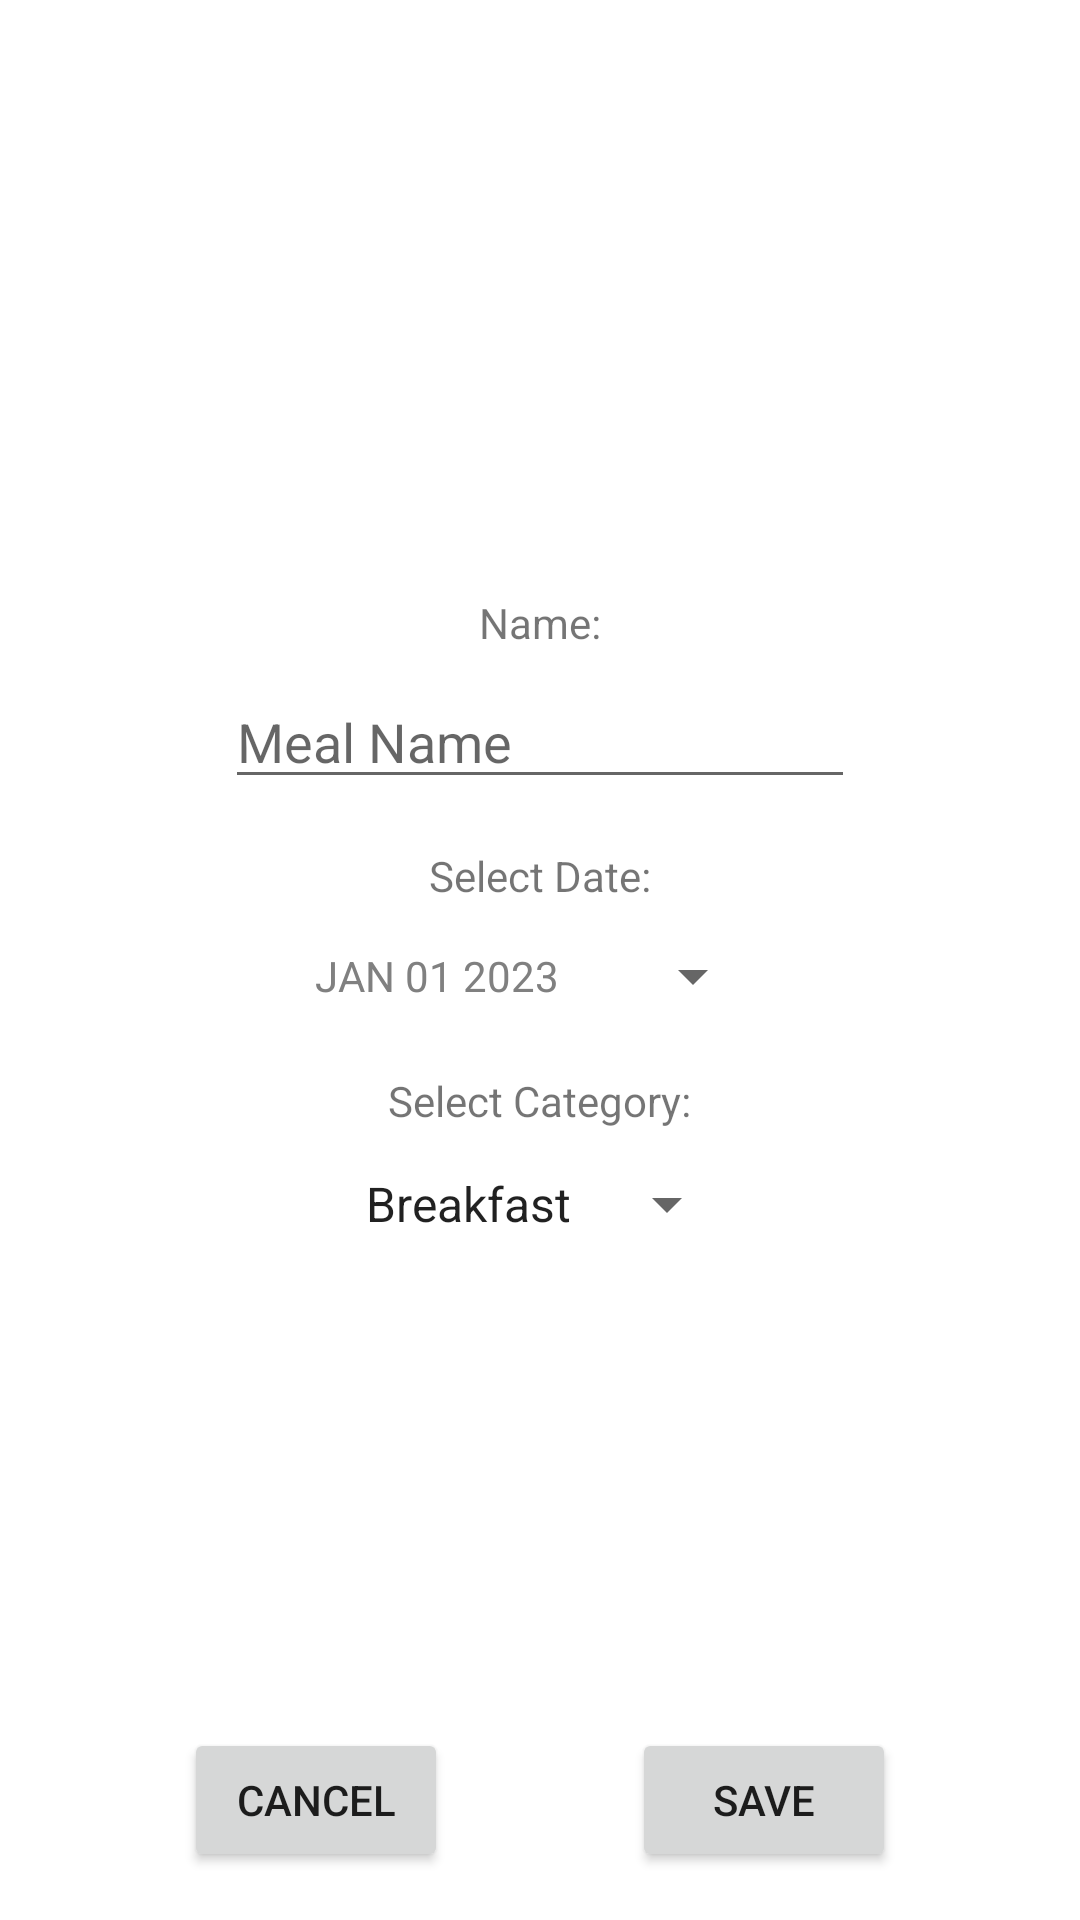

Write the Android layout XML for this screen, with the resource values it uses.
<!-- AndroidManifest.xml: application theme Theme.Vezbe11 -->
<!-- res/layout/activity_edit_menu.xml -->
<?xml version="1.0" encoding="utf-8"?>
<androidx.constraintlayout.widget.ConstraintLayout xmlns:android="http://schemas.android.com/apk/res/android"
        android:layout_width="match_parent"
        android:layout_height="match_parent"
        xmlns:app="http://schemas.android.com/apk/res-auto">

    <ImageView
            android:id="@+id/mealIv"
            android:layout_width="150dp"
            android:layout_height="150dp"
            android:layout_marginTop="32dp"
            app:layout_constraintEnd_toEndOf="parent"
            app:layout_constraintStart_toStartOf="parent"
            app:layout_constraintTop_toTopOf="parent" />

    <TextView
            android:id="@+id/nameLbl"
            android:layout_width="wrap_content"
            android:layout_height="wrap_content"
            android:text="Name:"
            android:layout_marginTop="16dp"
            app:layout_constraintLeft_toLeftOf="parent"
            app:layout_constraintRight_toRightOf="parent"
            app:layout_constraintTop_toBottomOf="@+id/mealIv" />

    <EditText
            android:id="@+id/nameEdit"
            android:layout_width="match_parent"
            android:layout_height="wrap_content"
            android:hint="Meal Name"
            android:layout_marginTop="8dp"
            android:layout_marginStart="75dp"
            android:layout_marginEnd="75dp"
            app:layout_constraintLeft_toLeftOf="parent"
            app:layout_constraintRight_toRightOf="parent"
            app:layout_constraintTop_toBottomOf="@+id/nameLbl" />

    <TextView
            android:id="@+id/datePickerLbl"
            android:layout_width="wrap_content"
            android:layout_height="wrap_content"
            android:text="Select Date:"
            android:layout_marginTop="16dp"
            app:layout_constraintLeft_toLeftOf="parent"
            app:layout_constraintRight_toRightOf="parent"
            app:layout_constraintTop_toBottomOf="@+id/nameEdit" />

    <Button
            android:id="@+id/datePickerBtn"
            android:layout_width="150dp"
            android:layout_height="wrap_content"
            android:text="JAN 01 2023"
            android:textColor="#808080"
            style="?android:spinnerStyle"
            app:layout_constraintLeft_toLeftOf="parent"
            app:layout_constraintRight_toRightOf="parent"
            app:layout_constraintTop_toBottomOf="@+id/datePickerLbl"
            android:onClick="openDatePicker"/>

    <TextView
            android:id="@+id/categoryLbl"
            android:layout_width="wrap_content"
            android:layout_height="wrap_content"
            android:layout_marginTop="8dp"
            android:text="Select Category:"
            app:layout_constraintLeft_toLeftOf="parent"
            app:layout_constraintRight_toRightOf="parent"
            app:layout_constraintTop_toBottomOf="@+id/datePickerBtn" />

    <Spinner
            android:id="@+id/categorySpinner"
            android:layout_width="wrap_content"
            android:layout_height="50dp"
            android:layout_centerInParent="true"
            android:entries="@array/menuCategory"
            app:layout_constraintLeft_toLeftOf="parent"
            app:layout_constraintRight_toRightOf="parent"
            app:layout_constraintTop_toBottomOf="@id/categoryLbl" />

    <Button
            android:id="@+id/cancelBtn"
            android:layout_width="wrap_content"
            android:layout_height="wrap_content"
            android:layout_marginBottom="16dp"
            android:text="Cancel"
            app:layout_constraintStart_toStartOf="parent"
            app:layout_constraintBottom_toBottomOf="parent"
            app:layout_constraintEnd_toStartOf="@id/saveBtn" />

    <Button
            android:id="@+id/saveBtn"
            android:layout_width="wrap_content"
            android:layout_height="wrap_content"
            android:layout_marginBottom="16dp"
            android:layout_marginTop="16dp"
            android:text="save"
            app:layout_constraintEnd_toEndOf="parent"
            app:layout_constraintBottom_toBottomOf="parent"
            app:layout_constraintStart_toEndOf="@id/cancelBtn" />



</androidx.constraintlayout.widget.ConstraintLayout>
<!-- resources referenced by this layout -->
<resources>
  <string-array name="menuCategory">
          <item>Breakfast</item>
          <item>Lunch</item>
          <item>Snack</item>
          <item>Dinner</item>
      </string-array>
  <style name="Theme.Vezbe11" parent="Theme.MaterialComponents.DayNight.NoActionBar">
          
          <item name="colorPrimary">#52D34C</item>
          <item name="colorPrimaryVariant">#52D34C</item>
          <item name="colorOnPrimary">@color/white</item>
          
          <item name="colorSecondary">#153346</item>
          <item name="colorSecondaryVariant">#153346</item>
          <item name="colorOnSecondary">#8F8F8F</item>
          
          <item name="android:statusBarColor" tools:targetApi="l">?attr/colorPrimaryVariant</item>
          
      </style>
  <color name="white">#FFFFFFFF</color>
</resources>
